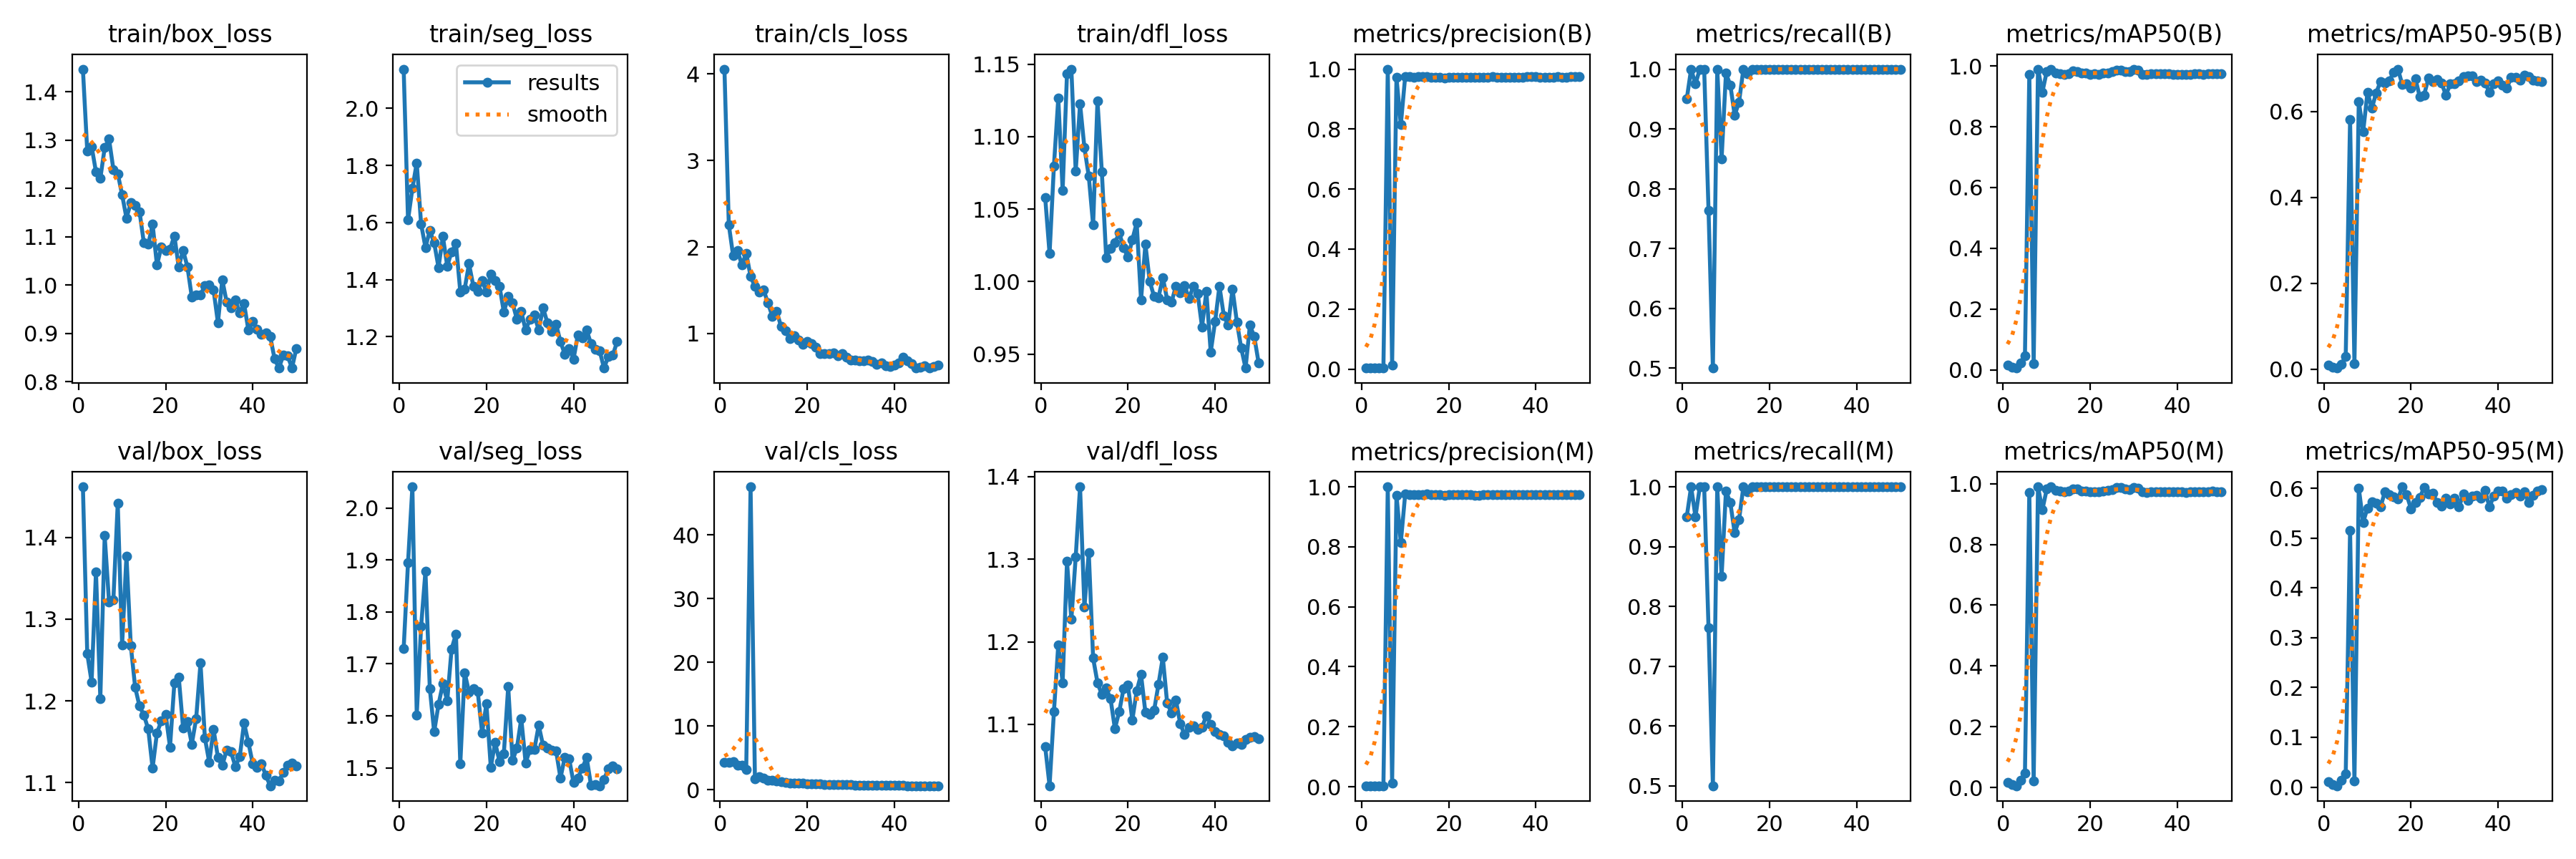

Source data for this figure (header and first rows):
epoch, time, train/box_loss, train/seg_loss, train/cls_loss, train/dfl_loss, metrics/precision(B), metrics/recall(B), metrics/mAP50(B), metrics/mAP50-95(B), metrics/precision(M), metrics/recall(M), metrics/mAP50(M), metrics/mAP50-95(M), val/box_loss, val/seg_loss, val/cls_loss, val/dfl_loss, lr/pg0, lr/pg1, lr/pg2
1, 37.8, 1.447, 2.137, 4.056, 1.058, 0.00317, 0.95, 0.01591, 0.00961, 0.00317, 0.95, 0.01591, 0.01141, 1.462, 1.73, 4.331, 1.073, 0.00028, 0.00028, 0.00028
2, 74.99, 1.277, 1.609, 2.259, 1.019, 0.00333, 1, 0.00849, 0.00502, 0.00333, 1, 0.00849, 0.00439, 1.258, 1.895, 4.333, 1.026, 0.0005685, 0.0005685, 0.0005685
3, 112.1, 1.287, 1.719, 1.898, 1.08, 0.00325, 0.975, 0.00582, 0.00271, 0.00317, 0.95, 0.00556, 0.00263, 1.223, 2.041, 4.365, 1.115, 0.0008452, 0.0008452, 0.0008452
4, 148.3, 1.234, 1.809, 1.958, 1.126, 0.00333, 1, 0.0231, 0.012, 0.00333, 1, 0.02445, 0.01301, 1.358, 1.601, 3.795, 1.196, 0.00111, 0.00111, 0.00111
5, 182.1, 1.221, 1.595, 1.793, 1.063, 0.00333, 1, 0.04643, 0.02942, 0.00333, 1, 0.04643, 0.02609, 1.203, 1.772, 3.867, 1.151, 0.001363, 0.001363, 0.001363
6, 215.8, 1.284, 1.513, 1.929, 1.143, 1, 0.7642, 0.9716, 0.5808, 1, 0.7642, 0.9716, 0.5159, 1.402, 1.879, 3.204, 1.297, 0.001604, 0.001604, 0.001604
7, 249.2, 1.302, 1.571, 1.661, 1.147, 0.01278, 0.5, 0.0204, 0.01288, 0.01278, 0.5, 0.0204, 0.01204, 1.321, 1.653, 47.53, 1.227, 0.001762, 0.001762, 0.001762
8, 282.9, 1.239, 1.529, 1.542, 1.076, 0.9726, 1, 0.9896, 0.6239, 0.9726, 1, 0.9896, 0.6008, 1.324, 1.569, 1.686, 1.302, 0.001723, 0.001723, 0.001723
9, 316.5, 1.231, 1.442, 1.482, 1.123, 0.8143, 0.85, 0.9138, 0.5524, 0.8143, 0.85, 0.9138, 0.5316, 1.442, 1.622, 2.022, 1.388, 0.001683, 0.001683, 0.001683
10, 350, 1.187, 1.551, 1.501, 1.092, 0.9754, 0.9929, 0.9816, 0.645, 0.9754, 0.9929, 0.9816, 0.5606, 1.268, 1.662, 1.85, 1.242, 0.001644, 0.001644, 0.001644
11, 383.7, 1.139, 1.448, 1.352, 1.073, 0.975, 0.9735, 0.9896, 0.6075, 0.975, 0.9735, 0.9896, 0.5733, 1.377, 1.629, 1.53, 1.308, 0.001604, 0.001604, 0.001604
12, 417.6, 1.17, 1.497, 1.198, 1.039, 0.9736, 0.923, 0.9769, 0.6437, 0.9736, 0.923, 0.9769, 0.57, 1.267, 1.729, 1.49, 1.18, 0.001564, 0.001564, 0.001564
13, 451.1, 1.164, 1.526, 1.256, 1.125, 0.9742, 0.9446, 0.9755, 0.6705, 0.9742, 0.9446, 0.9755, 0.5626, 1.216, 1.758, 1.376, 1.151, 0.001525, 0.001525, 0.001525
14, 484.5, 1.152, 1.357, 1.081, 1.076, 0.9742, 1, 0.973, 0.6664, 0.9742, 1, 0.973, 0.5933, 1.194, 1.508, 1.26, 1.136, 0.001485, 0.001485, 0.001485
15, 517.9, 1.087, 1.367, 1.032, 1.016, 0.9754, 0.9922, 0.975, 0.6711, 0.9754, 0.9922, 0.975, 0.5871, 1.183, 1.683, 1.18, 1.144, 0.001446, 0.001446, 0.001446
16, 551.8, 1.084, 1.455, 0.9409, 1.023, 0.9736, 1, 0.9828, 0.6918, 0.9736, 1, 0.9828, 0.5829, 1.166, 1.646, 1.048, 1.131, 0.001406, 0.001406, 0.001406
17, 585.5, 1.126, 1.377, 0.9715, 1.027, 0.9728, 1, 0.9823, 0.6988, 0.9728, 1, 0.9823, 0.5788, 1.118, 1.653, 1.06, 1.095, 0.001366, 0.001366, 0.001366
18, 618.9, 1.041, 1.358, 0.9288, 1.034, 0.973, 1, 0.9767, 0.6624, 0.973, 1, 0.9767, 0.6031, 1.161, 1.647, 0.9808, 1.116, 0.001327, 0.001327, 0.001327
19, 652.1, 1.078, 1.397, 0.8745, 1.023, 0.9712, 1, 0.9762, 0.6654, 0.9712, 1, 0.9762, 0.587, 1.175, 1.567, 0.9814, 1.143, 0.001287, 0.001287, 0.001287
20, 685.5, 1.072, 1.355, 0.9071, 1.017, 0.9734, 1, 0.9726, 0.654, 0.9734, 1, 0.9726, 0.5582, 1.184, 1.623, 0.9656, 1.147, 0.001248, 0.001248, 0.001248
21, 718.6, 1.075, 1.419, 0.8864, 1.029, 0.9736, 1, 0.9738, 0.6762, 0.9736, 1, 0.9738, 0.5715, 1.144, 1.501, 0.9437, 1.105, 0.001208, 0.001208, 0.001208
22, 752.2, 1.102, 1.396, 0.8414, 1.041, 0.9736, 1, 0.973, 0.6348, 0.9736, 1, 0.973, 0.5809, 1.222, 1.549, 0.926, 1.14, 0.001168, 0.001168, 0.001168
23, 785.8, 1.038, 1.377, 0.7654, 0.9872, 0.9731, 1, 0.9762, 0.6389, 0.9731, 1, 0.9762, 0.6015, 1.229, 1.512, 0.9367, 1.16, 0.001129, 0.001129, 0.001129
24, 819, 1.072, 1.286, 0.7647, 1.026, 0.9736, 1, 0.9774, 0.6778, 0.9736, 1, 0.9774, 0.5888, 1.167, 1.527, 0.8265, 1.115, 0.001089, 0.001089, 0.001089
25, 852.5, 1.038, 1.34, 0.7657, 1, 0.9738, 1, 0.9811, 0.6695, 0.9738, 1, 0.9811, 0.5895, 1.175, 1.656, 0.8316, 1.112, 0.00105, 0.00105, 0.00105
26, 886, 0.9754, 1.318, 0.7743, 0.9897, 0.9726, 1, 0.9865, 0.6747, 0.9726, 1, 0.9865, 0.5717, 1.147, 1.514, 0.8193, 1.117, 0.00101, 0.00101, 0.00101
27, 919.5, 0.9796, 1.261, 0.7397, 0.9889, 0.972, 1, 0.9872, 0.6668, 0.972, 1, 0.9872, 0.565, 1.178, 1.538, 0.7959, 1.148, 0.0009704, 0.0009704, 0.0009704
28, 953, 0.98, 1.287, 0.769, 1.003, 0.9737, 1, 0.9823, 0.6382, 0.9737, 1, 0.9823, 0.5807, 1.246, 1.595, 0.8184, 1.181, 0.0009308, 0.0009308, 0.0009308
29, 986.3, 0.9986, 1.223, 0.7286, 0.9876, 0.9738, 1, 0.9804, 0.6641, 0.9738, 1, 0.9804, 0.5685, 1.155, 1.51, 0.8189, 1.126, 0.0008912, 0.0008912, 0.0008912
30, 1020, 1.001, 1.262, 0.6901, 0.9859, 0.9739, 1, 0.9877, 0.6656, 0.9739, 1, 0.9877, 0.5803, 1.125, 1.535, 0.7544, 1.114, 0.0008516, 0.0008516, 0.0008516
31, 1053, 0.9899, 1.275, 0.6899, 0.9967, 0.9737, 1, 0.986, 0.6707, 0.9737, 1, 0.986, 0.5627, 1.165, 1.535, 0.7327, 1.13, 0.000812, 0.000812, 0.000812
32, 1086, 0.9221, 1.224, 0.6819, 0.9924, 0.9737, 1, 0.973, 0.6822, 0.9737, 1, 0.973, 0.5883, 1.131, 1.582, 0.709, 1.101, 0.0007724, 0.0007724, 0.0007724
33, 1120, 1.011, 1.301, 0.685, 0.9971, 0.9734, 1, 0.9718, 0.6827, 0.9734, 1, 0.9718, 0.5755, 1.121, 1.543, 0.7122, 1.088, 0.0007328, 0.0007328, 0.0007328
34, 1153, 0.9649, 1.249, 0.6948, 0.9884, 0.9737, 1, 0.9738, 0.6838, 0.9737, 1, 0.9738, 0.5839, 1.14, 1.538, 0.6965, 1.097, 0.0006932, 0.0006932, 0.0006932
35, 1186, 0.9529, 1.219, 0.6742, 0.9965, 0.9737, 1, 0.9743, 0.6694, 0.9737, 1, 0.9743, 0.5859, 1.138, 1.533, 0.6968, 1.099, 0.0006536, 0.0006536, 0.0006536
36, 1220, 0.9688, 1.243, 0.6435, 0.9918, 0.9737, 1, 0.9738, 0.6724, 0.9737, 1, 0.9738, 0.5808, 1.12, 1.532, 0.6721, 1.094, 0.000614, 0.000614, 0.000614
37, 1253, 0.9429, 1.182, 0.6618, 0.9688, 0.9736, 1, 0.9738, 0.6671, 0.9736, 1, 0.9738, 0.5956, 1.131, 1.48, 0.6566, 1.096, 0.0005744, 0.0005744, 0.0005744
38, 1286, 0.9617, 1.138, 0.6286, 0.9931, 0.974, 1, 0.9738, 0.645, 0.974, 1, 0.9738, 0.5625, 1.173, 1.521, 0.6731, 1.111, 0.0005348, 0.0005348, 0.0005348
39, 1320, 0.9065, 1.157, 0.6194, 0.9514, 0.9741, 1, 0.973, 0.6644, 0.9741, 1, 0.973, 0.5849, 1.149, 1.517, 0.6846, 1.1, 0.0004952, 0.0004952, 0.0004952
40, 1353, 0.9247, 1.122, 0.634, 0.9723, 0.9741, 1, 0.973, 0.6716, 0.9741, 1, 0.973, 0.5939, 1.123, 1.471, 0.6684, 1.091, 0.0004556, 0.0004556, 0.0004556
41, 1385, 0.9092, 1.207, 0.662, 0.9968, 0.9738, 1, 0.9726, 0.6612, 0.9738, 1, 0.9726, 0.5945, 1.118, 1.48, 0.659, 1.088, 0.000416, 0.000416, 0.000416
42, 1418, 0.8977, 1.197, 0.7263, 0.9766, 0.9733, 1, 0.9718, 0.6554, 0.9733, 1, 0.9718, 0.5799, 1.123, 1.499, 0.6521, 1.086, 0.0003764, 0.0003764, 0.0003764
43, 1450, 0.9004, 1.224, 0.6869, 0.9698, 0.9735, 1, 0.973, 0.6789, 0.9735, 1, 0.973, 0.5867, 1.109, 1.52, 0.6276, 1.078, 0.0003368, 0.0003368, 0.0003368
44, 1483, 0.8938, 1.175, 0.6509, 0.9949, 0.9738, 1, 0.9743, 0.6798, 0.9738, 1, 0.9743, 0.592, 1.096, 1.467, 0.6251, 1.074, 0.0002972, 0.0002972, 0.0002972
45, 1516, 0.8477, 1.157, 0.6006, 0.9722, 0.9739, 1, 0.9743, 0.6736, 0.9739, 1, 0.9743, 0.5848, 1.103, 1.468, 0.6309, 1.078, 0.0002576, 0.0002576, 0.0002576
46, 1548, 0.8283, 1.15, 0.6135, 0.9541, 0.9738, 1, 0.973, 0.6841, 0.9738, 1, 0.973, 0.593, 1.102, 1.465, 0.6318, 1.076, 0.000218, 0.000218, 0.000218
47, 1581, 0.8545, 1.09, 0.6241, 0.9403, 0.9738, 1, 0.9743, 0.6822, 0.9738, 1, 0.9743, 0.5717, 1.113, 1.477, 0.6243, 1.082, 0.0001784, 0.0001784, 0.0001784
48, 1614, 0.8535, 1.132, 0.6026, 0.9699, 0.974, 1, 0.975, 0.6732, 0.974, 1, 0.975, 0.5861, 1.121, 1.498, 0.6201, 1.085, 0.0001388, 0.0001388, 0.0001388
49, 1646, 0.8284, 1.134, 0.6183, 0.9619, 0.9741, 1, 0.9738, 0.6717, 0.9741, 1, 0.9738, 0.595, 1.124, 1.504, 0.6196, 1.085, 9.92e-05, 9.92e-05, 9.92e-05
50, 1679, 0.8688, 1.183, 0.6329, 0.9438, 0.9741, 1, 0.9738, 0.6695, 0.9741, 1, 0.9738, 0.5972, 1.121, 1.498, 0.6173, 1.083, 5.96e-05, 5.96e-05, 5.96e-05
